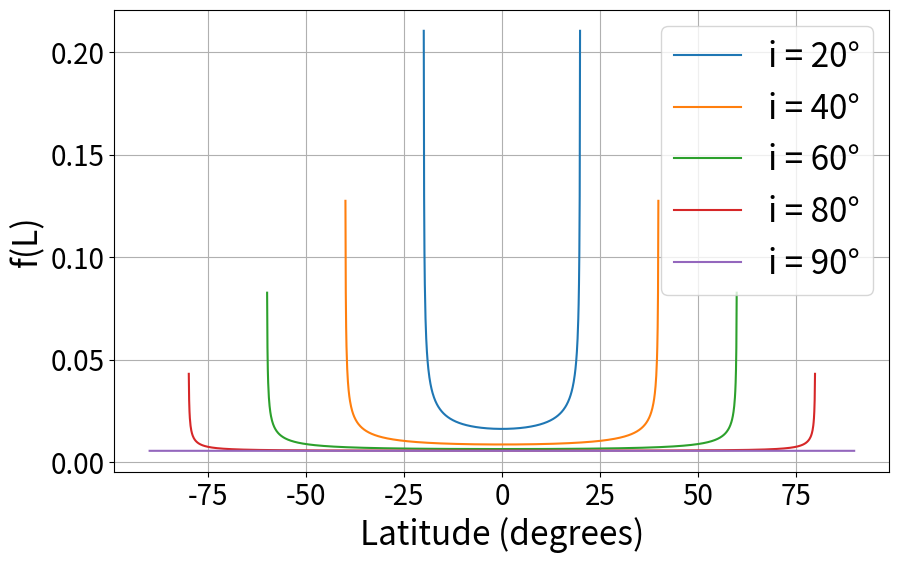

Source code (Python):
import numpy as np
import matplotlib.pyplot as plt

# PDF definition
def p_L(L_deg, i_deg):
    # convert to radians
    L = np.radians(L_deg)
    i = np.radians(i_deg)

    numerator = np.cos(L)
    denom_term = np.sin(i)**2 - np.sin(L)**2

    # Avoid negative or zero inside sqrt
    denom = np.sqrt(np.maximum(denom_term, 0))

    return (1/180) * numerator / denom

# Domain of L
L_vals = np.linspace(-90, 90, 2000)

# Values of i to plot
i_values = [20, 40, 60, 80, 90]

plt.rcParams.update({
    "font.size": 24,          # doubles typical default (~12)
    "axes.titlesize": 28,     # title slightly larger
    "axes.labelsize": 24,     # axis labels
    "xtick.labelsize": 20,    # tick labels
    "ytick.labelsize": 20
})

plt.figure(figsize=(10, 6))

for i in i_values:
    p_vals = p_L(L_vals, i)
    # Mask invalid values (where denom was zero)
    p_vals = np.where(np.isfinite(p_vals), p_vals, np.nan)
    plt.plot(L_vals, p_vals, label=f"i = {i}°")

plt.xlabel("Latitude (degrees)")
plt.ylabel("f(L)")
#plt.title("Probability Density Function p(L) for Various i")
plt.legend()
plt.grid(True)
plt.show()
